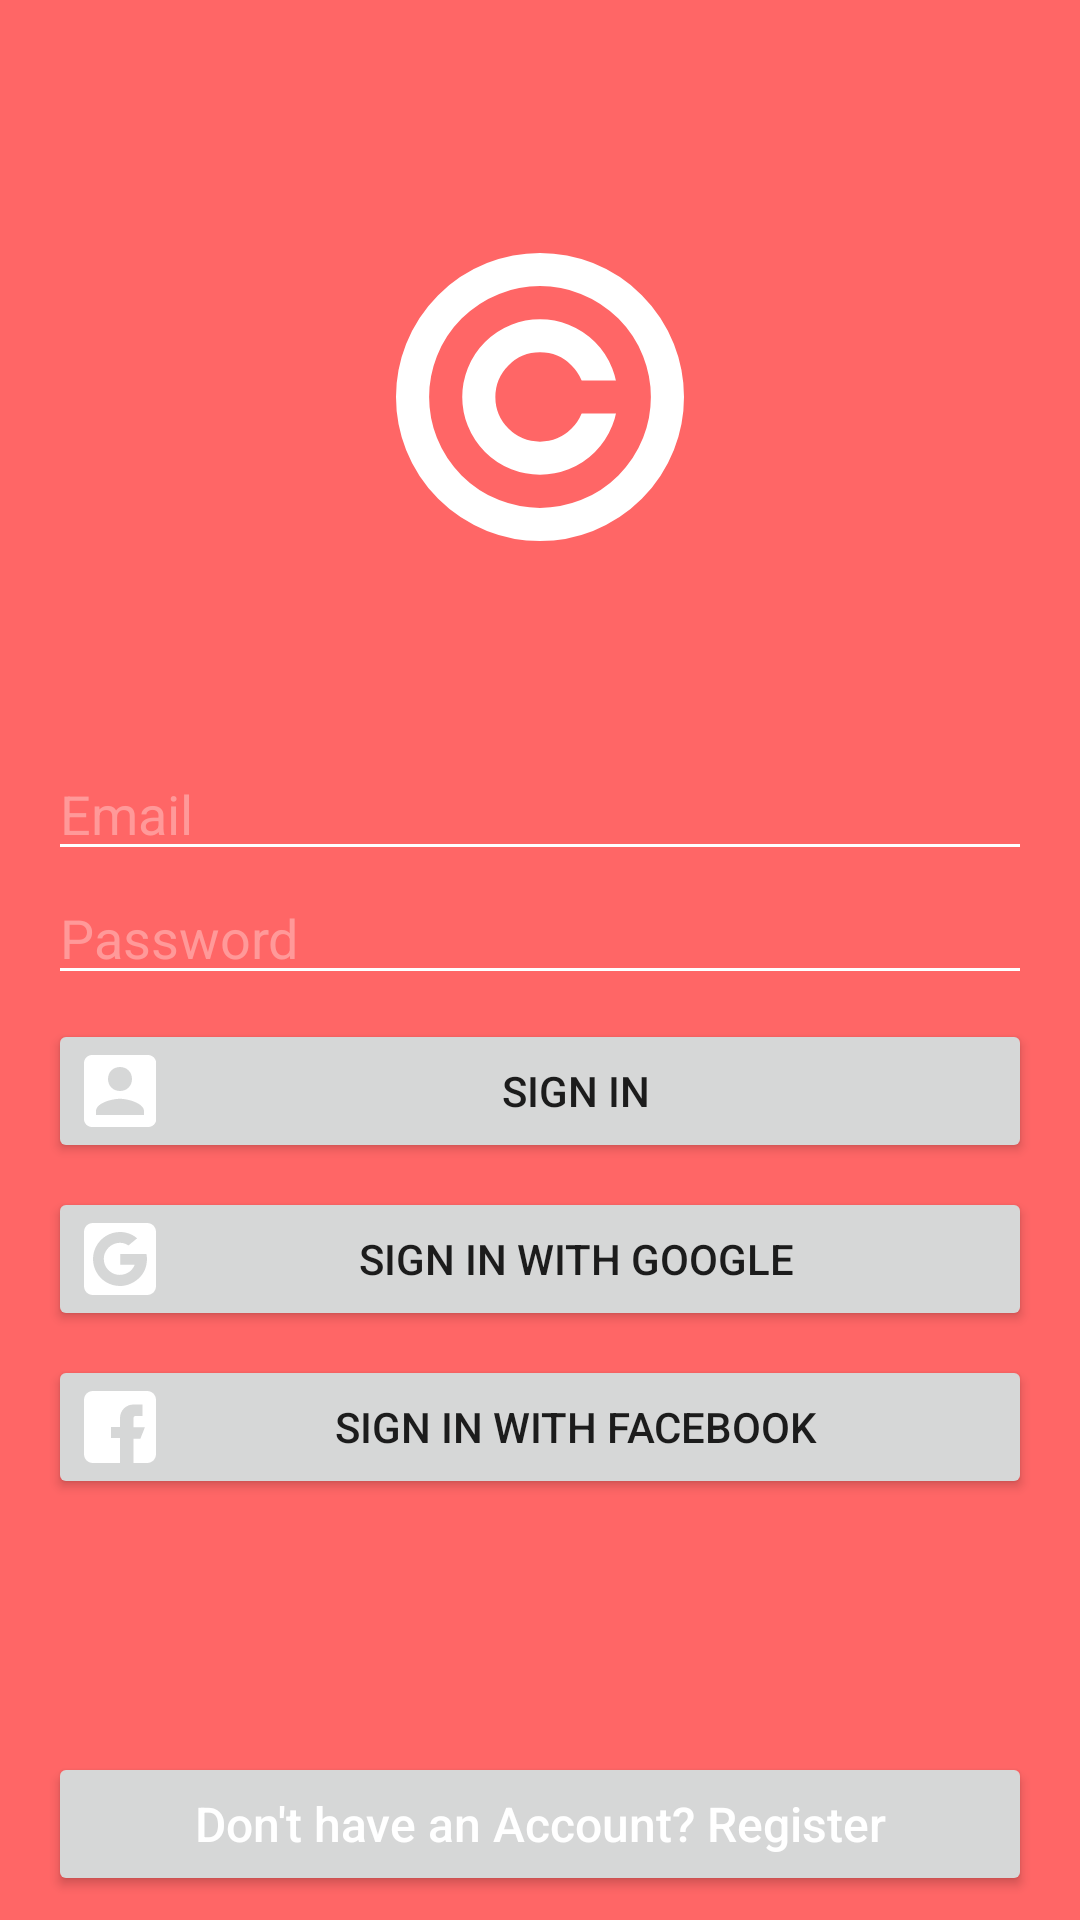

This screen was rendered from an Android layout file. Write that file and the resources it references.
<!-- AndroidManifest.xml: application theme Theme.Copyrightly -->
<!-- res/layout/fragment_login.xml -->
<?xml version="1.0" encoding="utf-8"?>
<androidx.coordinatorlayout.widget.CoordinatorLayout xmlns:android="http://schemas.android.com/apk/res/android"
    xmlns:app="http://schemas.android.com/apk/res-auto"
    xmlns:tools="http://schemas.android.com/tools"
    android:id="@+id/cl_root_view"
    android:layout_width="match_parent"
    android:layout_height="match_parent">

    <ScrollView
        android:layout_width="match_parent"
        android:layout_height="match_parent"
        android:fillViewport="true">

        <androidx.constraintlayout.widget.ConstraintLayout
            android:layout_width="match_parent"
            android:layout_height="wrap_content"
            android:background="@color/YouTube_red_6"
            android:focusable="true"
            android:focusableInTouchMode="true"
            tools:context=".ui.LoginFragment">

            <ImageView
                android:id="@+id/imageView"
                android:layout_width="96dp"
                android:layout_height="96dp"
                android:layout_marginStart="16dp"
                android:layout_marginTop="16dp"
                android:layout_marginEnd="16dp"
                android:contentDescription="@string/fragment_login_app_logo"
                app:layout_constraintBottom_toTopOf="@+id/cl_login_input"
                app:layout_constraintEnd_toEndOf="parent"
                app:layout_constraintHorizontal_bias="0.5"
                app:layout_constraintStart_toStartOf="parent"
                app:layout_constraintTop_toTopOf="parent"
                app:srcCompat="@drawable/ic_copyright_white_24px" />

            <androidx.constraintlayout.widget.ConstraintLayout
                android:id="@+id/cl_login_input"
                android:layout_width="0dp"
                android:layout_height="wrap_content"
                android:layout_marginBottom="16dp"
                app:layout_constraintBottom_toTopOf="@+id/btn_login_register"
                app:layout_constraintEnd_toEndOf="parent"
                app:layout_constraintHorizontal_bias="0.5"
                app:layout_constraintStart_toStartOf="parent"
                app:layout_constraintTop_toBottomOf="@+id/imageView">

                <EditText
                    android:id="@+id/et_login_email"
                    android:layout_width="0dp"
                    android:layout_height="wrap_content"
                    android:layout_marginStart="16dp"
                    android:layout_marginEnd="16dp"
                    android:autofillHints="@string/fragment_login_email"
                    android:backgroundTint="@color/white"
                    android:ems="10"
                    android:hint="@string/fragment_login_email"
                    android:inputType="textEmailAddress"
                    android:textColor="@color/white"
                    android:textColorHint="@color/YouTube_red_4"
                    android:textSize="18sp"
                    app:layout_constraintEnd_toEndOf="parent"
                    app:layout_constraintStart_toStartOf="parent"
                    app:layout_constraintTop_toTopOf="parent" />

                <EditText
                    android:id="@+id/et_login_password"
                    android:layout_width="0dp"
                    android:layout_height="wrap_content"
                    android:layout_marginStart="16dp"
                    android:layout_marginEnd="16dp"
                    android:autofillHints="@string/fragment_login_password"
                    android:backgroundTint="@color/white"
                    android:ems="10"
                    android:hint="@string/fragment_login_password"
                    android:inputType="textPassword"
                    android:textColor="@color/white"
                    android:textColorHint="@color/YouTube_red_4"
                    app:layout_constraintEnd_toEndOf="parent"
                    app:layout_constraintStart_toStartOf="parent"
                    app:layout_constraintTop_toBottomOf="@+id/et_login_email" />

                <Button
                    android:id="@+id/btn_login_server"
                    android:layout_width="0dp"
                    android:layout_height="wrap_content"
                    android:layout_marginStart="16dp"
                    android:layout_marginTop="8dp"
                    android:layout_marginEnd="16dp"
                    android:text="@string/fragment_login_signin"
                    app:drawableLeftCompat="@drawable/ic_square_accaunt_24px"
                    app:layout_constraintEnd_toEndOf="parent"
                    app:layout_constraintStart_toStartOf="parent"
                    app:layout_constraintTop_toBottomOf="@+id/et_login_password" />

                <Button
                    android:id="@+id/btn_login_google"
                    android:layout_width="0dp"
                    android:layout_height="wrap_content"
                    android:layout_marginStart="16dp"
                    android:layout_marginTop="8dp"
                    android:layout_marginEnd="16dp"
                    android:text="@string/fragment_login_google_signin"
                    app:drawableLeftCompat="@drawable/ic_square_google_24px"
                    app:layout_constraintEnd_toEndOf="parent"
                    app:layout_constraintStart_toStartOf="parent"
                    app:layout_constraintTop_toBottomOf="@+id/btn_login_server" />

                <RelativeLayout
                    android:id="@+id/rl_login_facebook"
                    android:layout_width="0dp"
                    android:layout_height="wrap_content"
                    android:layout_marginStart="16dp"
                    android:layout_marginTop="8dp"
                    android:layout_marginEnd="16dp"
                    app:layout_constraintEnd_toEndOf="parent"
                    app:layout_constraintStart_toStartOf="parent"
                    app:layout_constraintTop_toBottomOf="@+id/btn_login_google">

                    <com.facebook.login.widget.LoginButton
                        android:id="@+id/button_facebook_login"
                        android:layout_width="match_parent"
                        android:layout_height="wrap_content"
                        android:visibility="invisible" />

                    <Button
                        android:id="@+id/btn_login_facebook"
                        android:layout_width="match_parent"
                        android:layout_height="wrap_content"
                        android:text="@string/fragment_login_facebook_signin"
                        app:drawableLeftCompat="@drawable/ic_square_facebook_24px" />
                </RelativeLayout>

            </androidx.constraintlayout.widget.ConstraintLayout>

            <Button
                android:id="@+id/btn_login_register"
                android:layout_width="0dp"
                android:layout_height="wrap_content"
                android:layout_marginStart="16dp"
                android:layout_marginEnd="16dp"
                android:layout_marginBottom="8dp"
                android:text="@string/fragment_login_register"
                android:textAllCaps="false"
                android:textColor="@color/white"
                android:textSize="16sp"
                app:layout_constraintBottom_toBottomOf="parent"
                app:layout_constraintEnd_toEndOf="parent"
                app:layout_constraintStart_toStartOf="parent" />
        </androidx.constraintlayout.widget.ConstraintLayout>
    </ScrollView>
</androidx.coordinatorlayout.widget.CoordinatorLayout>
<!-- resources referenced by this layout -->
<resources>
  <color name="YouTube_red_4">#FF9999</color>
  <color name="YouTube_red_6">#FF6666</color>
  <color name="white">#FFFFFFFF</color>
  <!-- drawable ic_copyright_white_24px (drawable) -->
  <vector xmlns:android="http://schemas.android.com/apk/res/android"
      android:width="24dp"
      android:height="24dp"
      android:viewportWidth="200"
      android:viewportHeight="200">
    <path
        android:pathData="M100,100m-88.5,0a88.5,88.5 0,1 1,177 0a88.5,88.5 0,1 1,-177 0"
        android:strokeWidth="23"
        android:fillColor="#00000000"
        android:strokeColor="#FFFFFFFF"/>
    <group>
      <clip-path
          android:pathData="M45,45V155H155V111.5H125V88.5H155V45"/>
      <path
          android:pathData="M100,100m-42.5,0a42.5,42.5 0,1 1,85 0a42.5,42.5 0,1 1,-85 0"
          android:strokeWidth="23"
          android:fillColor="#00000000"
          android:strokeColor="#FFFFFFFF"/>
    </group>
  </vector>
  <!-- drawable ic_square_accaunt_24px (drawable) -->
  <?xml version="1.0" encoding="utf-8"?>
  <vector xmlns:android="http://schemas.android.com/apk/res/android"
      android:width="24dp"
      android:height="24dp"
      android:viewportWidth="24.0"
      android:viewportHeight="24.0">
      <path
          android:fillColor="#FFFFFF"
          android:pathData="M0,2.7v18.7C0,22.8 1.2,24 2.7,24h18.7c1.5,0 2.7,-1.2 2.7,-2.7V2.7C24,1.2 22.8,0 21.3,0H2.7C1.2,0 0,1.2 0,2.7zM16,8c0,2.3 -1.7,4 -4,4s-4,-1.7 -4,-4s1.7,-4 4,-4S16,5.7 16,8zM4,18.7c0,-2.7 5.3,-4.1 8,-4.1s8,1.5 8,4.1V20H4V18.7z"/>
  </vector>
  <!-- drawable ic_square_facebook_24px (drawable) -->
  <?xml version="1.0" encoding="utf-8"?>
  <vector xmlns:android="http://schemas.android.com/apk/res/android"
      android:width="24dp"
      android:height="24dp"
      android:viewportWidth="24.0"
      android:viewportHeight="24.0">
      <path
          android:fillColor="#FFFFFF"
          android:pathData="M21,0H3C1.3,0 0,1.3 0,3v18c0,1.7 1.3,3 3,3h9v-8.3H9V12h3V9c0,-2.5 2,-4.5 4.5,-4.5h3v3.8H18c-0.8,0 -1.5,-0.1 -1.5,0.8v3h3.8l-1.5,3.8h-2.3V24H21c1.7,0 3,-1.3 3,-3V3C24,1.3 22.7,0 21,0z"/>
  </vector>
  <string name="fragment_login_app_logo">Copyrightly</string>
  <string name="fragment_login_email">Email</string>
  <string name="fragment_login_facebook_signin">Sign In with Facebook</string>
  <string name="fragment_login_google_signin">Sign In with Google</string>
  <string name="fragment_login_password">Password</string>
  <string name="fragment_login_register">Don\'t have an Account? Register</string>
  <string name="fragment_login_signin">Sign In</string>
  <style name="Theme.Copyrightly" parent="Theme.MaterialComponents.DayNight.DarkActionBar">
          
          <item name="colorPrimary">@color/YouTube_red_7</item>
          <item name="colorPrimaryVariant">@color/YouTube_red_9</item>
          <item name="colorOnPrimary">@color/white</item>
          
          <item name="colorSecondary">@color/YouTube_red_7</item>
          <item name="colorSecondaryVariant">@color/YouTube_red_9</item>
          <item name="colorOnSecondary">@color/white</item>
          
          <item name="android:statusBarColor" tools:targetApi="l">?attr/colorPrimaryVariant</item>
          
      </style>
  <color name="YouTube_red_7">#FF4D4D</color>
  <color name="YouTube_red_9">#FF0000</color>
</resources>
